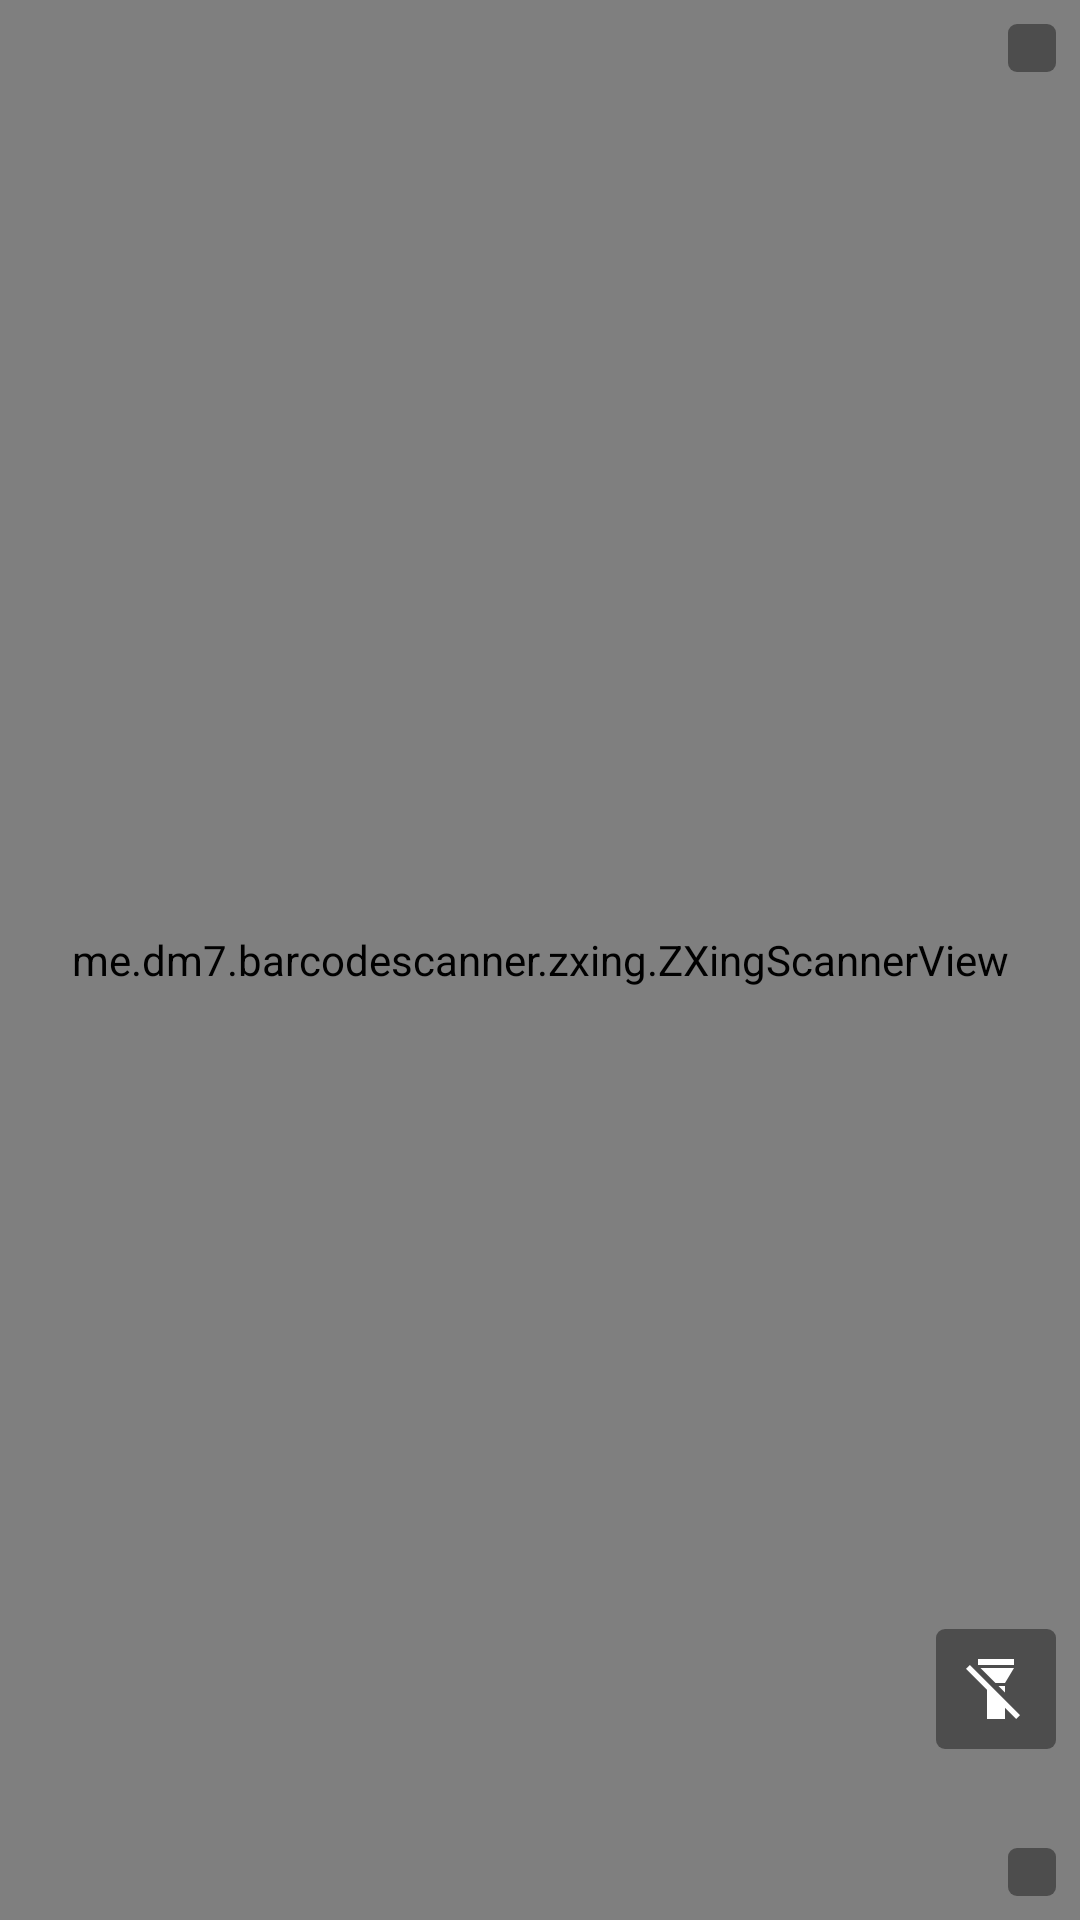

This screen was rendered from an Android layout file. Write that file and the resources it references.
<!-- AndroidManifest.xml: activity theme FullscreenTheme -->
<!-- res/layout/activity_fullscreen.xml -->
<?xml version="1.0" encoding="utf-8"?>
<FrameLayout xmlns:android="http://schemas.android.com/apk/res/android"
    xmlns:tools="http://schemas.android.com/tools"
    android:id="@+id/fl_scanner"
    android:layout_width="match_parent"
    android:layout_height="match_parent"
    android:layout_alignParentTop="true"
    android:background="@color/colorPrimary"
    tools:context=".FullscreenActivity">

    <me.dm7.barcodescanner.zxing.ZXingScannerView
        android:id="@+id/z_xing_scanner"
        android:layout_width="match_parent"
        android:layout_height="match_parent" />

    <ImageButton
        android:id="@+id/ib_fullscreen"
        android:layout_width="wrap_content"
        android:layout_height="wrap_content"
        android:layout_gravity="top|end"
        android:layout_marginEnd="8dp"
        android:layout_marginRight="8dp"
        android:layout_marginTop="8dp"
        android:background="@drawable/image_button_black"
        android:contentDescription="@string/close_fullscreen_mode"
        android:onClick="closeFullscreen"
        android:padding="8dp"
        android:scaleType="fitCenter"
        android:src="@drawable/ic_fullscreen_exit_white_24dp"
        android:tint="@android:color/white" />

    <ImageButton
        android:id="@+id/ib_flashlight"
        android:layout_width="wrap_content"
        android:layout_height="wrap_content"
        android:layout_gravity="bottom|end"
        android:layout_marginBottom="57dp"
        android:layout_marginEnd="8dp"
        android:layout_marginRight="8dp"
        android:background="@drawable/image_button_black"
        android:contentDescription="@string/turn_on_flash"
        android:onClick="flashLight"
        android:padding="8dp"
        android:scaleType="fitCenter"
        android:src="@drawable/ic_flashlight_off_white_24dp"
        android:tint="@android:color/white" />

    <ImageButton
        android:id="@+id/ib_lock"
        android:layout_width="wrap_content"
        android:layout_height="wrap_content"
        android:layout_gravity="bottom|end"
        android:layout_marginBottom="8dp"
        android:layout_marginEnd="8dp"
        android:layout_marginRight="8dp"
        android:background="@drawable/image_button_black"
        android:contentDescription="@string/lock_code_reader"
        android:onClick="lockUnlock"
        android:padding="8dp"
        android:scaleType="fitCenter"
        android:src="@drawable/ic_lock_open_white_24dp"
        android:tint="@android:color/white" />
</FrameLayout>
<!-- resources referenced by this layout -->
<resources>
  <color name="colorPrimary">#424242</color>
  <!-- drawable ic_flashlight_off_white_24dp: png bitmap (drawable-hdpi, 631 bytes) -->
  <!-- drawable image_button_black (drawable) -->
  <?xml version="1.0" encoding="utf-8"?>
  <shape xmlns:android="http://schemas.android.com/apk/res/android"
      android:shape="rectangle">
  
      <solid android:color="#CC424242" />
  
      <corners android:radius="3dp" />
  </shape>
  <string name="close_fullscreen_mode">Sair de modo fullscreen</string>
  <string name="lock_code_reader">Travar leitura de barra de código</string>
  <string name="turn_on_flash">Ligar flash</string>
  <style name="FullscreenTheme" parent="Theme.AppCompat.NoActionBar">
      </style>
</resources>
